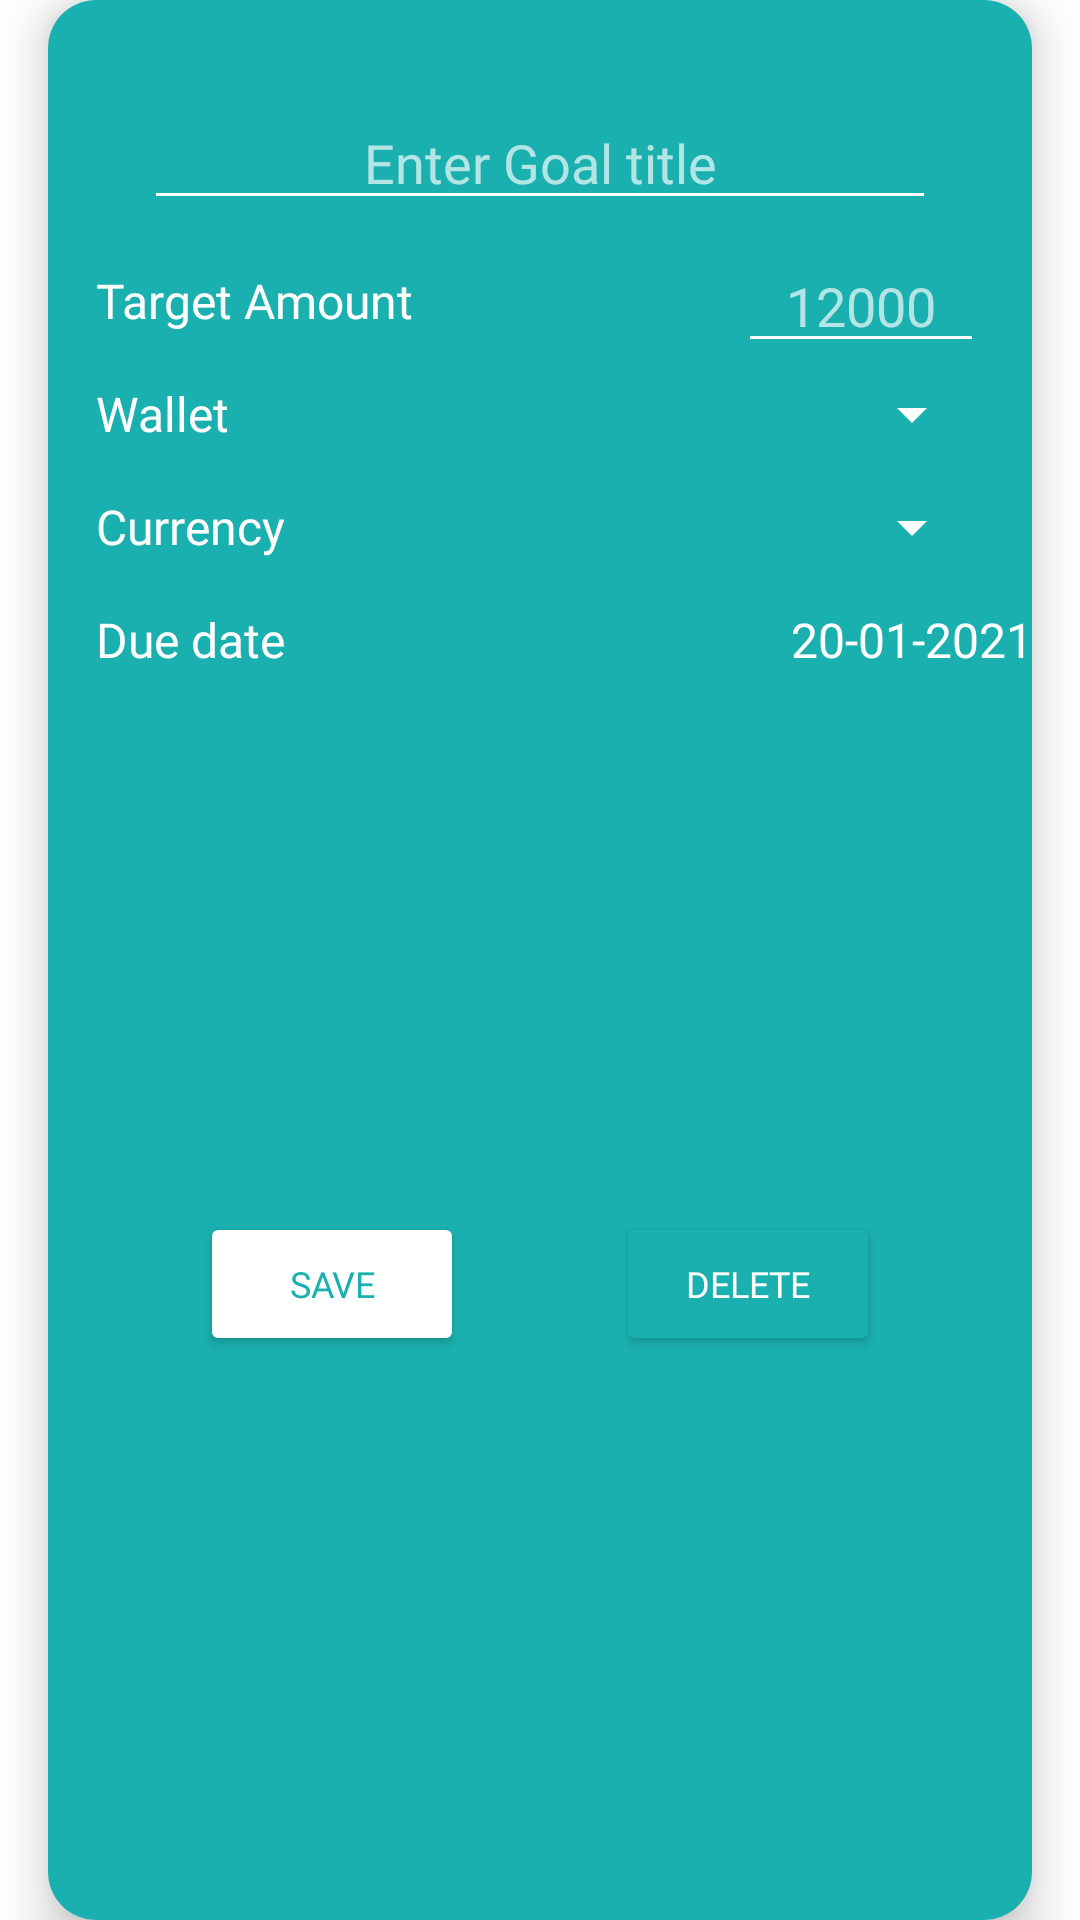

Produce the Android XML layout that renders to this screen, including the resource entries it uses.
<!-- AndroidManifest.xml: application theme Theme.MoneyTracker -->
<!-- res/layout/new_goal_alert.xml -->
<?xml version="1.0" encoding="utf-8"?>
<androidx.constraintlayout.widget.ConstraintLayout
    xmlns:android="http://schemas.android.com/apk/res/android"
    xmlns:app="http://schemas.android.com/apk/res-auto"


    xmlns:tools="http://schemas.android.com/tools"
    android:backgroundTint="@color/transparent"
    android:layout_width="match_parent"
    android:layout_height="wrap_content">

    <androidx.cardview.widget.CardView
        android:layout_width="match_parent"
        android:layout_height="match_parent"
        android:layout_marginStart="16dp"
        android:layout_marginEnd="16dp"
        app:cardCornerRadius="16dp"
        app:cardElevation="10dp"
        app:layout_constraintBottom_toBottomOf="parent"
        app:layout_constraintEnd_toEndOf="parent"
        app:layout_constraintStart_toStartOf="parent"
        app:layout_constraintTop_toTopOf="parent">

        <androidx.constraintlayout.widget.ConstraintLayout
            android:layout_width="match_parent"
            android:layout_height="match_parent"
            android:background="@color/lightTeal">

            <EditText
                android:id="@+id/goal_alert_title_editText"
                android:layout_width="match_parent"
                android:layout_height="wrap_content"
                android:layout_marginStart="32dp"
                android:layout_marginTop="32dp"
                android:layout_marginEnd="32dp"
                android:backgroundTint="@color/white"
                android:fontFamily="@font/montserrat"
                android:hint="Enter Goal title"
                android:textAlignment="center"
                android:textColor="@color/white"
                android:textColorHint="#AAFFFFFF"
                app:layout_constraintEnd_toEndOf="parent"
                app:layout_constraintStart_toStartOf="parent"
                app:layout_constraintTop_toTopOf="parent" />

            <TextView
                android:id="@+id/goal_alert_walletName"
                android:layout_width="wrap_content"
                android:layout_height="wrap_content"
                android:layout_marginStart="16dp"
                android:layout_marginTop="16dp"
                android:fontFamily="@font/montserrat"
                android:text="Wallet"
                android:textColor="@color/white"
                android:textSize="16sp"
                app:layout_constraintStart_toStartOf="parent"
                app:layout_constraintTop_toBottomOf="@+id/goal_alert_target_amount_text" />

            <TextView
                android:id="@+id/goal_alert_target_amount_text"
                android:layout_width="wrap_content"
                android:layout_height="wrap_content"
                android:layout_marginStart="16dp"
                android:layout_marginTop="16dp"
                android:fontFamily="@font/montserrat"
                android:text="Target Amount"
                android:textColor="@color/white"
                android:textSize="16sp"
                app:layout_constraintStart_toStartOf="parent"
                app:layout_constraintTop_toBottomOf="@+id/goal_alert_title_editText" />

            <EditText
                android:id="@+id/goal_alert_target_amount_editText"
                android:layout_width="wrap_content"
                android:layout_height="wrap_content"
                android:layout_marginEnd="16dp"
                android:backgroundTint="@color/white"
                android:entries="@array/wallet_types"
                android:fontFamily="@font/montserrat"
                android:hint="12000"
                android:paddingStart="16dp"
                android:paddingEnd="16dp"
                android:textColor="@color/white"
                android:textColorHint="#AAFFFFFF"
                app:layout_constraintBottom_toBottomOf="@+id/goal_alert_target_amount_text"
                app:layout_constraintEnd_toEndOf="parent"
                app:layout_constraintTop_toTopOf="@+id/goal_alert_target_amount_text" />

            <Spinner
                android:id="@+id/goal_alert_wallet_spinner"
                android:layout_width="wrap_content"
                android:layout_height="wrap_content"
                android:backgroundTint="@color/white"
                android:entries="@array/wallet_types"
                app:layout_constraintBottom_toBottomOf="@+id/goal_alert_walletName"
                app:layout_constraintEnd_toEndOf="@+id/goal_alert_target_amount_editText"
                app:layout_constraintTop_toTopOf="@+id/goal_alert_walletName" />

            <TextView
                android:id="@+id/goal_alert_currency_text"
                android:layout_width="wrap_content"
                android:layout_height="wrap_content"
                android:layout_marginTop="16dp"
                android:fontFamily="@font/montserrat"
                android:text="Currency"
                android:textColor="@color/white"
                android:textSize="16sp"
                app:layout_constraintStart_toStartOf="@+id/goal_alert_walletName"
                app:layout_constraintTop_toBottomOf="@+id/goal_alert_walletName" />

            <Spinner
                android:id="@+id/goal_alert_currency_spinner"
                android:layout_width="wrap_content"
                android:layout_height="wrap_content"
                android:backgroundTint="@color/white"
                android:entries="@array/currencies"
                app:layout_constraintBottom_toBottomOf="@+id/goal_alert_currency_text"
                app:layout_constraintEnd_toEndOf="@+id/goal_alert_wallet_spinner"
                app:layout_constraintTop_toTopOf="@+id/goal_alert_currency_text" />

            <TextView
                android:id="@+id/goal_alert_date_label"
                android:layout_width="wrap_content"
                android:layout_height="wrap_content"
                android:layout_marginTop="16dp"
                android:fontFamily="@font/montserrat"
                android:text="Due date"
                android:textColor="@color/white"
                android:textSize="16sp"
                app:layout_constraintStart_toStartOf="@+id/goal_alert_currency_text"
                app:layout_constraintTop_toBottomOf="@+id/goal_alert_currency_text" />

            <TextView
                android:id="@+id/goal_alert_dateTextView"
                android:layout_width="wrap_content"
                android:layout_height="wrap_content"
                android:fontFamily="@font/montserrat"
                android:text="20-01-2021"
                android:textColor="@color/white"
                android:textSize="16sp"
                app:layout_constraintBottom_toBottomOf="@+id/goal_alert_date_label"
                app:layout_constraintEnd_toEndOf="@+id/goal_alert_currency_spinner"
                app:layout_constraintStart_toStartOf="@+id/goal_alert_currency_spinner"
                app:layout_constraintTop_toTopOf="@+id/goal_alert_date_label" />


            <Button

                android:id="@+id/goal_alert_save_button"
                android:layout_width="wrap_content"
                android:layout_height="wrap_content"
                android:layout_marginTop="24dp"
                android:layout_marginBottom="32dp"
                android:backgroundTint="@color/white"
                android:fontFamily="@font/montserrat_bold"
                android:text="save"
                android:textColor="@color/lightTeal"
                android:textSize="12sp"

                app:cornerRadius="10dp"
                app:layout_constraintBottom_toBottomOf="parent"
                app:layout_constraintEnd_toStartOf="@+id/goal_alert_delete_button"
                app:layout_constraintStart_toStartOf="parent"
                app:layout_constraintTop_toBottomOf="@+id/goal_alert_date_label"
                app:strokeColor="@color/white"
                app:strokeWidth="2dp" />

            <Button

                android:id="@+id/goal_alert_delete_button"
                android:layout_width="wrap_content"
                android:layout_height="wrap_content"
                android:backgroundTint="@color/lightTeal"
                android:fontFamily="@font/montserrat_bold"
                android:text="Delete"
                android:textColor="@color/white"
                android:textSize="12sp"
                app:cornerRadius="10dp"
                app:layout_constraintBottom_toBottomOf="@+id/goal_alert_save_button"

                app:layout_constraintEnd_toEndOf="parent"
                app:layout_constraintStart_toEndOf="@+id/goal_alert_save_button"
                app:layout_constraintTop_toTopOf="@+id/goal_alert_save_button"
                app:strokeColor="@color/white"
                app:strokeWidth="2dp" />


        </androidx.constraintlayout.widget.ConstraintLayout>
    </androidx.cardview.widget.CardView>

</androidx.constraintlayout.widget.ConstraintLayout>
<!-- resources referenced by this layout -->
<resources>
  <color name="lightTeal">#1AB0AF</color>
  <color name="transparent">#303E65</color>
  <color name="white">#FFFFFFFF</color>
  <style name="Theme.MoneyTracker" parent="Theme.MaterialComponents.Light.NoActionBar">
          
          <item name="colorPrimary">@color/lightTeal</item>
          <item name="colorPrimaryVariant">@color/purple_700</item>
          <item name="colorOnPrimary">@color/white</item>
          
          <item name="colorSecondary">@color/teal_200</item>
          <item name="colorSecondaryVariant">@color/teal_700</item>
          <item name="colorOnSecondary">@color/black</item>
          
          <item name="android:statusBarColor" tools:targetApi="l">?attr/colorSecondaryVariant</item>
          
      </style>
  <color name="purple_700">#FF3700B3</color>
  <color name="teal_200">#FF03DAC5</color>
  <color name="teal_700">#FF018786</color>
  <color name="black">#FF000000</color>
</resources>
